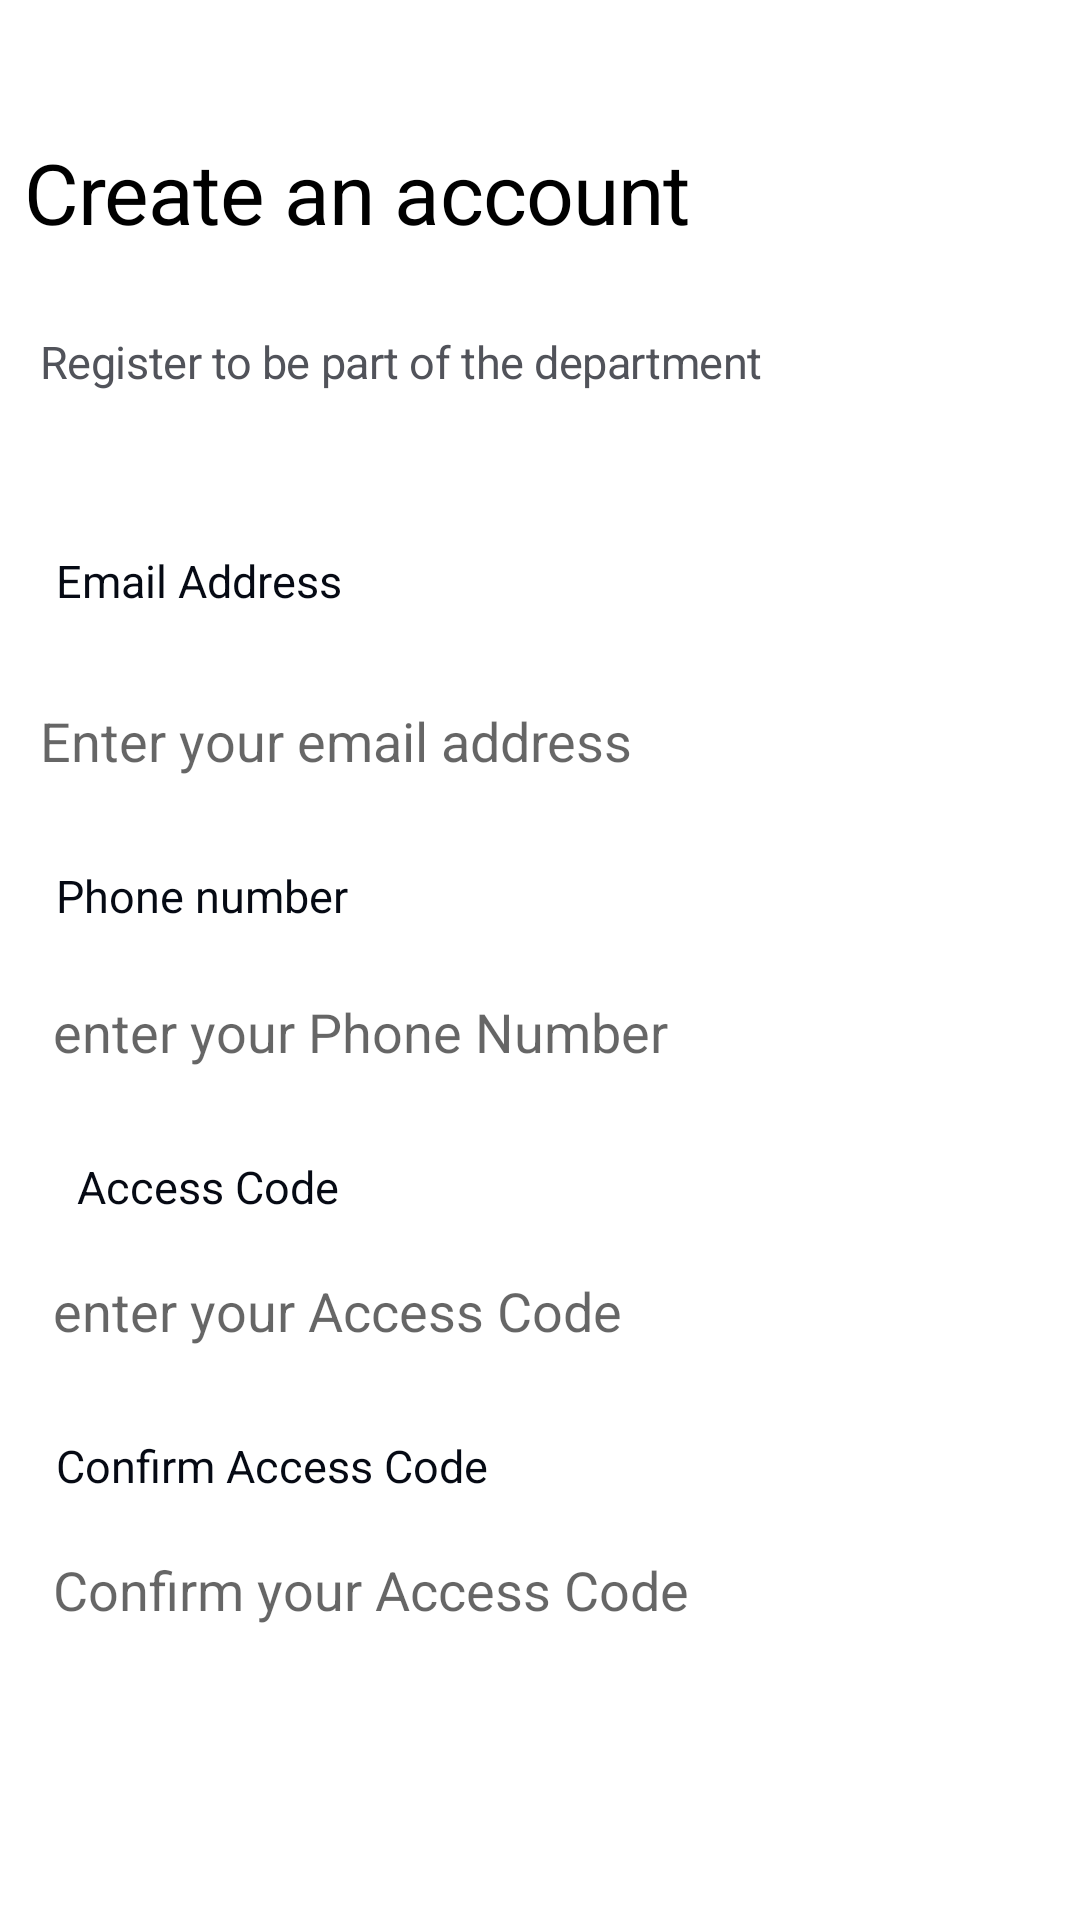

Android layout source for this screen:
<!-- AndroidManifest.xml: application theme Theme.MyHandBook1 -->
<!-- res/layout/fragment_create_account.xml -->
<?xml version="1.0" encoding="utf-8"?>
<androidx.constraintlayout.widget.ConstraintLayout xmlns:android="http://schemas.android.com/apk/res/android"
    xmlns:app="http://schemas.android.com/apk/res-auto"
    xmlns:tools="http://schemas.android.com/tools"
    android:layout_width="match_parent"
    android:layout_height="match_parent"
    tools:context=".register.CreateAccount">

    <TextView
        android:id="@+id/create_an_a"
        android:layout_width="310dp"
        android:layout_height="72dp"
        android:layout_marginTop="28dp"
        android:gravity="center_vertical"
        android:lineSpacingExtra="0sp"
        android:text="@string/create_an_a"
        android:textAppearance="@style/create_an_a"
        app:layout_constraintEnd_toEndOf="parent"
        app:layout_constraintHorizontal_bias="0.158"
        app:layout_constraintStart_toStartOf="parent"
        app:layout_constraintTop_toTopOf="parent" />

    <TextView
        android:id="@+id/register_to"
        android:layout_width="295dp"
        android:layout_height="41dp"
        android:gravity="center_vertical"
        android:lineSpacingExtra="4sp"
        android:text="@string/register_to"
        android:textAppearance="@style/register_to"
        app:layout_constraintEnd_toEndOf="parent"
        app:layout_constraintHorizontal_bias="0.206"
        app:layout_constraintTop_toBottomOf="@id/create_an_a"
        app:layout_constraintStart_toStartOf="parent"
        tools:layout_editor_absoluteY="116dp" />

    <TextView
        android:id="@+id/email_phone"
        android:layout_width="185dp"
        android:layout_height="41dp"
        android:layout_marginTop="32dp"
        android:gravity="center_vertical"
        android:lineSpacingExtra="1sp"
        android:text="@string/email_addre"
        android:textAppearance="@style/email_phone"
        app:layout_constraintEnd_toEndOf="parent"
        app:layout_constraintHorizontal_bias="0.106"
        app:layout_constraintStart_toStartOf="parent"
        app:layout_constraintTop_toBottomOf="@+id/register_to" />

    <EditText
        android:id="@+id/editAccessCode"
        android:layout_width="333dp"
        android:layout_height="42dp"
        android:layout_marginTop="12dp"
        android:background="@drawable/shape"
        android:drawableStart="@drawable/ic_outline_account_circle_24"
        android:drawablePadding="5dp"
        android:hint="@string/enter_your_"
        android:paddingStart="5dp"
        app:layout_constraintEnd_toEndOf="parent"
        app:layout_constraintHorizontal_bias="0.307"
        app:layout_constraintStart_toStartOf="parent"
        app:layout_constraintTop_toBottomOf="@+id/email_phone" />

    <TextView
        android:id="@+id/phoneNumber"
        android:layout_width="185dp"
        android:layout_height="41dp"
        android:layout_marginTop="10dp"
        android:gravity="center_vertical"
        android:lineSpacingExtra="1sp"
        android:text="@string/phone_numbe"
        android:textAppearance="@style/email_phone"
        app:layout_constraintEnd_toEndOf="parent"
        app:layout_constraintHorizontal_bias="0.106"
        app:layout_constraintStart_toStartOf="parent"
        app:layout_constraintTop_toBottomOf="@id/editAccessCode" />

    <EditText
        android:id="@+id/enterPhoneNumber"
        android:layout_width="333dp"
        android:layout_height="42dp"
        android:layout_marginTop="4dp"
        android:background="@drawable/shape"
        android:drawableStart="@drawable/ic_outline_account_circle_24"
        android:drawablePadding="5dp"
        android:hint=" enter your Phone Number"
        android:paddingStart="5dp"
        app:layout_constraintEnd_toEndOf="parent"
        app:layout_constraintHorizontal_bias="0.307"
        app:layout_constraintStart_toStartOf="parent"
        app:layout_constraintTop_toBottomOf="@id/phoneNumber" />

    <TextView
        android:id="@+id/access_code"
        android:layout_width="185dp"
        android:layout_height="41dp"
        android:layout_marginTop="10dp"
        android:gravity="center_vertical"
        android:lineSpacingExtra="1sp"
        android:text="@string/access_code_txt"
        android:textAppearance="@style/email_phone"
        app:layout_constraintEnd_toEndOf="parent"
        app:layout_constraintHorizontal_bias="0.146"
        app:layout_constraintStart_toStartOf="parent"
        app:layout_constraintTop_toBottomOf="@id/enterPhoneNumber" />

    <EditText
        android:id="@+id/enterAccessCode"
        android:layout_width="333dp"
        android:layout_height="42dp"
        android:background="@drawable/shape"
        android:drawableStart="@drawable/ic_outline_account_circle_24"
        android:drawablePadding="5dp"
        android:hint=" enter your Access Code"
        android:paddingStart="5dp"
        app:layout_constraintTop_toBottomOf="@id/access_code"
        app:layout_constraintEnd_toEndOf="parent"
        app:layout_constraintHorizontal_bias="0.307"
        app:layout_constraintStart_toStartOf="parent"
        tools:layout_editor_absoluteY="499dp" />

    <TextView
        android:id="@+id/confirmAccessCode"
        android:layout_width="185dp"
        android:layout_height="41dp"
        android:gravity="center_vertical"
        android:lineSpacingExtra="1sp"
        android:layout_marginTop="10dp"
        android:text="Confirm Access Code"
        app:layout_constraintTop_toBottomOf="@id/enterAccessCode"
        android:textAppearance="@style/email_phone"
        app:layout_constraintEnd_toEndOf="parent"
        app:layout_constraintHorizontal_bias="0.106"
        app:layout_constraintStart_toStartOf="parent"
        tools:layout_editor_absoluteY="562dp" />

    <EditText
        android:id="@+id/enterConfirmAccessCode"
        android:layout_width="333dp"
        android:layout_height="42dp"
        android:background="@drawable/shape"
        android:drawableStart="@drawable/ic_outline_account_circle_24"
        android:drawablePadding="5dp"
        android:hint=" Confirm your Access Code"
        android:paddingStart="5dp"
        app:layout_constraintTop_toBottomOf="@id/confirmAccessCode"
        app:layout_constraintEnd_toEndOf="parent"
        app:layout_constraintHorizontal_bias="0.307"
        app:layout_constraintStart_toStartOf="parent"
        tools:layout_editor_absoluteY="603dp" />

    <Button
        android:id="@+id/con"
        android:layout_width="335dp"
        android:layout_height="56dp"
        android:layout_marginTop="52dp"
        android:background="@drawable/backbutton"
        android:gravity="center_horizontal|center_vertical"
        android:text="@string/continue_txt"
        android:textAppearance="@style/continue_style"
        app:layout_constraintEnd_toEndOf="parent"
        app:layout_constraintStart_toStartOf="parent"
        app:layout_constraintTop_toBottomOf="@id/enterConfirmAccessCode" />

    <TextView
        android:id="@+id/don_t_have_1"
        android:layout_width="319dp"
        android:layout_height="39dp"
        android:layout_marginTop="4dp"
        android:gravity="center_horizontal|center_vertical"
        android:lineSpacingExtra="-1sp"
        android:text="@string/don_t_have_t"
        android:textAppearance="@style/don_t_have_a"
        app:layout_constraintEnd_toEndOf="parent"
        app:layout_constraintHorizontal_bias="0.586"
        app:layout_constraintStart_toStartOf="parent"
        app:layout_constraintTop_toBottomOf="@id/con" />


</androidx.constraintlayout.widget.ConstraintLayout>
<!-- resources referenced by this layout -->
<resources>
  <string name="access_code_txt">
  Access Code
  </string>
  <string name="continue_txt">
  Continue
  </string>
  <string name="create_an_a">
  Create an account
  </string>
  <string name="don_t_have_t">
  Don\'t have an account? Register
  </string>
  <string name="email_addre">
  Email Address
  </string>
  <string name="enter_your_">
  Enter your email address
  </string>
  <string name="phone_numbe">
  Phone number
  </string>
  <string name="register_to">
  Register to be part of the department
  </string>
  <style name="continue_style">
          <item name="android:textSize">16sp</item>
          <item name="android:textColor">#FFFFFF</item>
      </style>
  <style name="create_an_a">
      <item name="android:textSize">28sp</item>
      <item name="android:letterSpacing">-0.01</item>
      <item name="android:textColor">#000000</item>
      </style>
  <style name="don_t_have_a">
          <item name="android:textSize">14sp</item>
          <item name="android:textColor">#9B9DA1</item>
      </style>
  <style name="email_phone">
          <item name="android:textSize">15sp</item>
          <item name="android:textColor">#060A14</item>
      </style>
  <style name="register_to">
          <item name="android:textSize">15sp</item>
          <item name="android:letterSpacing">-0.01</item>
          <item name="android:textColor">#51535A</item>
      </style>
  <style name="Theme.MyHandBook1" parent="Theme.MaterialComponents.DayNight.NoActionBar">
          
          <item name="colorPrimary">#027426</item>
          <item name="colorPrimaryVariant">@color/purple_700</item>
          <item name="colorOnPrimary">@color/white</item>
          
          <item name="colorSecondary">@color/teal_200</item>
          <item name="colorSecondaryVariant">@color/teal_700</item>
          <item name="colorOnSecondary">@color/black</item>
          
          <item name="android:statusBarColor">?attr/colorPrimaryVariant</item>
          
      </style>
  <color name="purple_700">#FF3700B3</color>
  <color name="white">#FFFFFFFF</color>
  <color name="teal_200">#FF03DAC5</color>
  <color name="teal_700">#FF018786</color>
  <color name="black">#FF000000</color>
</resources>
